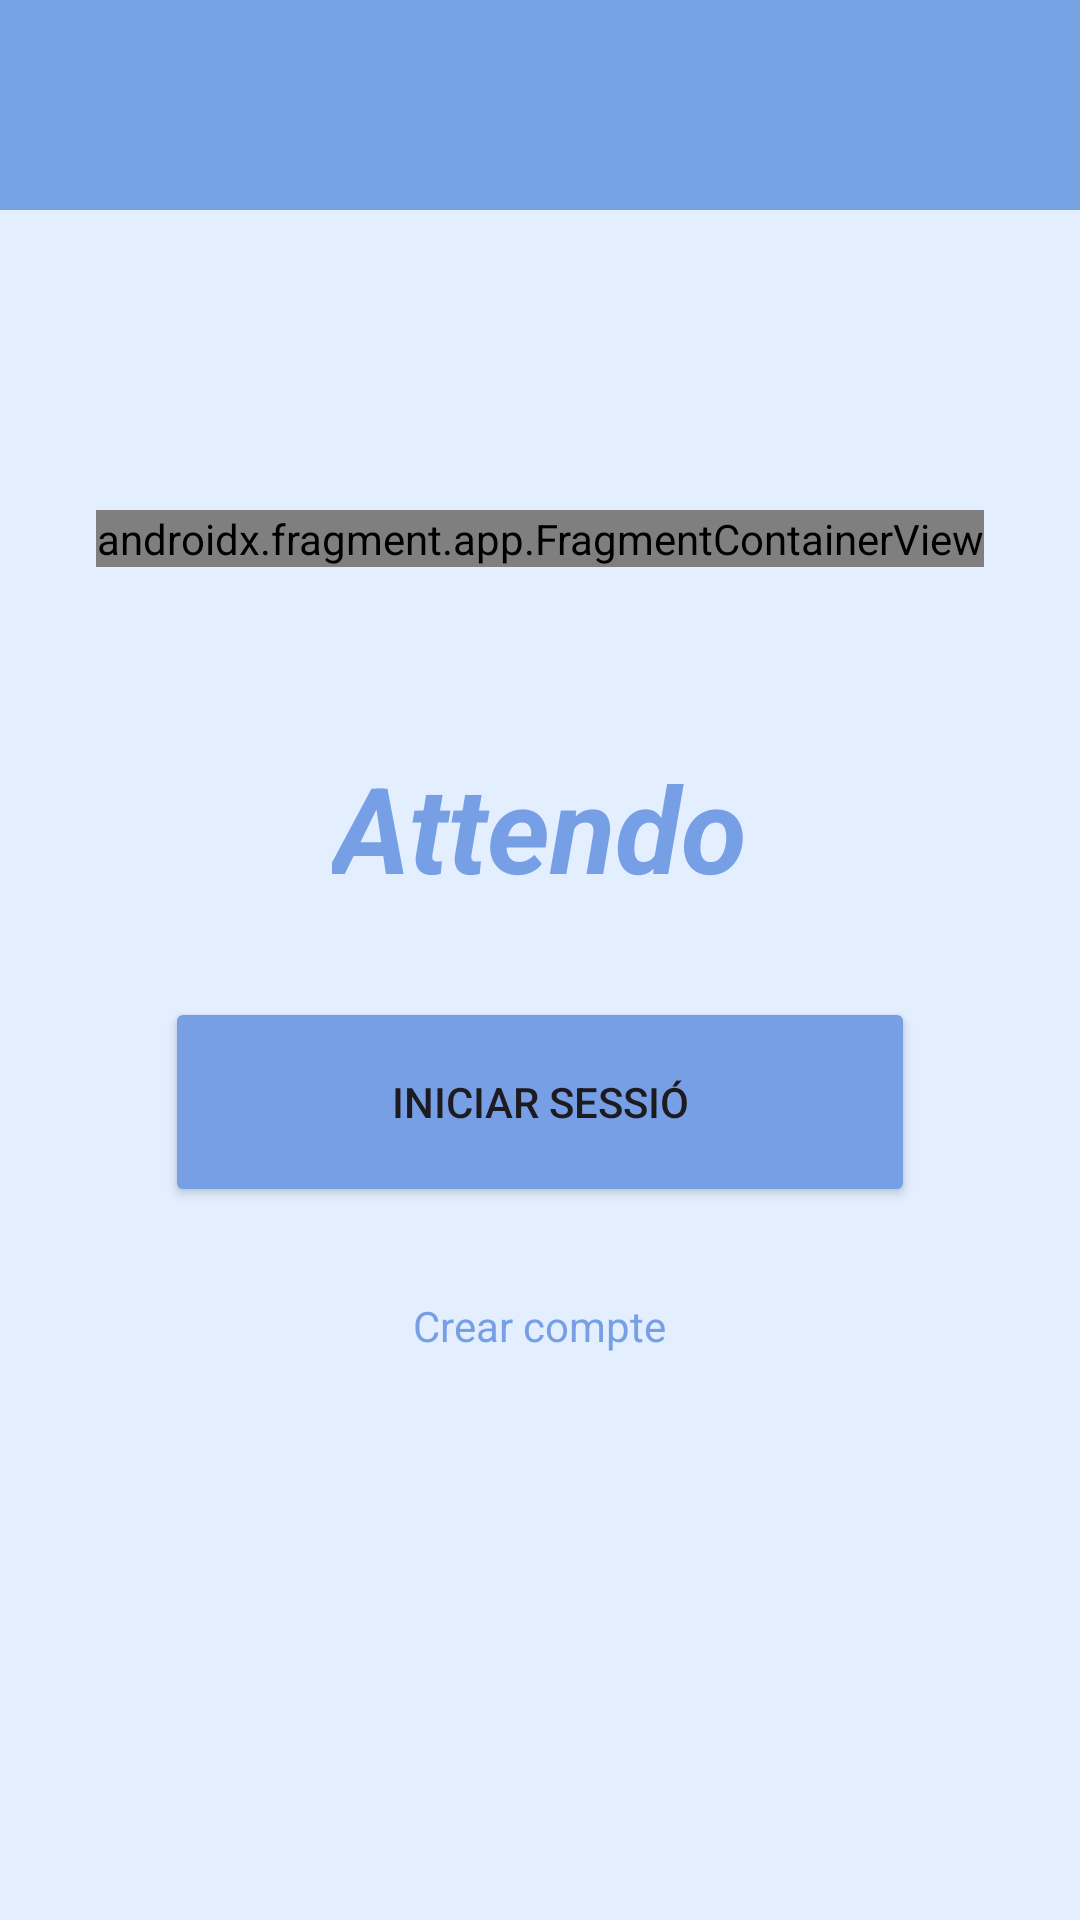

Here is an Android app screen rendered from its layout file. Give the layout XML and the strings, colors and styles it references.
<!-- AndroidManifest.xml: application theme Theme.PrjAssistencies -->
<!-- res/layout/activity_main.xml -->
<?xml version="1.0" encoding="utf-8"?>
<LinearLayout xmlns:android="http://schemas.android.com/apk/res/android"
    xmlns:tools="http://schemas.android.com/tools"
    android:id="@+id/main"
    android:layout_width="match_parent"
    android:layout_height="match_parent"
    android:orientation="vertical"
    android:background="#E3EFFF"
    tools:context=".MainActivity">

    <RelativeLayout
        android:layout_width="match_parent"
        android:layout_height="70dp"
        android:background="#77A3E5"/>

        <LinearLayout
            android:layout_width="wrap_content"
            android:layout_height="wrap_content"
            android:layout_gravity="center"
            android:layout_marginTop="100dp"
            android:layout_marginBottom="30dp" >

            <androidx.fragment.app.FragmentContainerView
                android:id="@+id/logoApp"
                android:name="com.example.prjassistencies.logoAppPrj"
                android:layout_width="match_parent"
                android:layout_height="match_parent"
                tools:layout="@layout/fragment_logo_app_prj" />

        </LinearLayout>

    <TextView
        android:layout_width="wrap_content"
        android:layout_height="wrap_content"
        android:layout_gravity="center"
        android:layout_marginTop="30dp"
        android:fontFamily="sans-serif"
        android:text="@string/app_name"
        android:textColor="#779FE5"
        android:textSize="40sp"
        android:textStyle="italic|bold"
        tools:ignore="TextContrastCheck" />

        <RelativeLayout
            android:layout_marginTop="30dp"
            android:layout_width="match_parent"
            android:layout_height="wrap_content"
            android:gravity="center">

            <Button
                android:id="@+id/iniciSesioBoto"
                android:layout_width="250dp"
                android:layout_height="70dp"
                android:backgroundTint="#779FE5"
                android:text="@string/ISboto"
                tools:ignore="TextContrastCheck" />

    </RelativeLayout>

    <TextView
        android:id="@+id/ccTxt"
        android:layout_width="wrap_content"
        android:layout_height="wrap_content"
        android:layout_gravity="center"
        android:layout_marginTop="30dp"
        android:text="@string/CCboto"
        android:textColor="#779FE5"
        tools:ignore="TextContrastCheck" />

</LinearLayout>
<!-- res/layout/fragment_logo_app_prj.xml (included above) -->
<?xml version="1.0" encoding="utf-8"?>
<FrameLayout xmlns:android="http://schemas.android.com/apk/res/android"
    xmlns:tools="http://schemas.android.com/tools"
    android:layout_width="match_parent"
    android:layout_height="match_parent"
    android:layout_gravity="center"
    tools:context=".logoAppPrj">

    
    <View
        android:layout_width="200dp"
        android:layout_height="200dp"
        android:layout_gravity="center"
        android:background="@drawable/circulo_fondo" />

    
    <ImageView
        android:layout_width="200dp"
        android:layout_height="150dp"
        android:src="@drawable/checkicon"
        android:layout_gravity="center" />


</FrameLayout>
<!-- resources referenced by this layout -->
<resources>
  <!-- drawable checkicon: png bitmap (drawable, 7667 bytes) -->
  <!-- drawable circulo_fondo (drawable) -->
  <?xml version="1.0" encoding="utf-8"?>
  <shape xmlns:android="http://schemas.android.com/apk/res/android">
      <solid android:color="#77A3E5" />
      <size
          android:width="200dp"
          android:height="200dp" />
      <corners android:radius="500dp" />
  </shape>
  <string name="CCboto">Crear compte</string>
  <string name="ISboto">Iniciar Sessió</string>
  <string name="app_name">Attendo</string>
  <style name="Theme.PrjAssistencies" parent="Base.Theme.PrjAssistencies" />
  <style name="Base.Theme.PrjAssistencies" parent="Theme.Material3.DayNight.NoActionBar">
          
          
      </style>
</resources>
